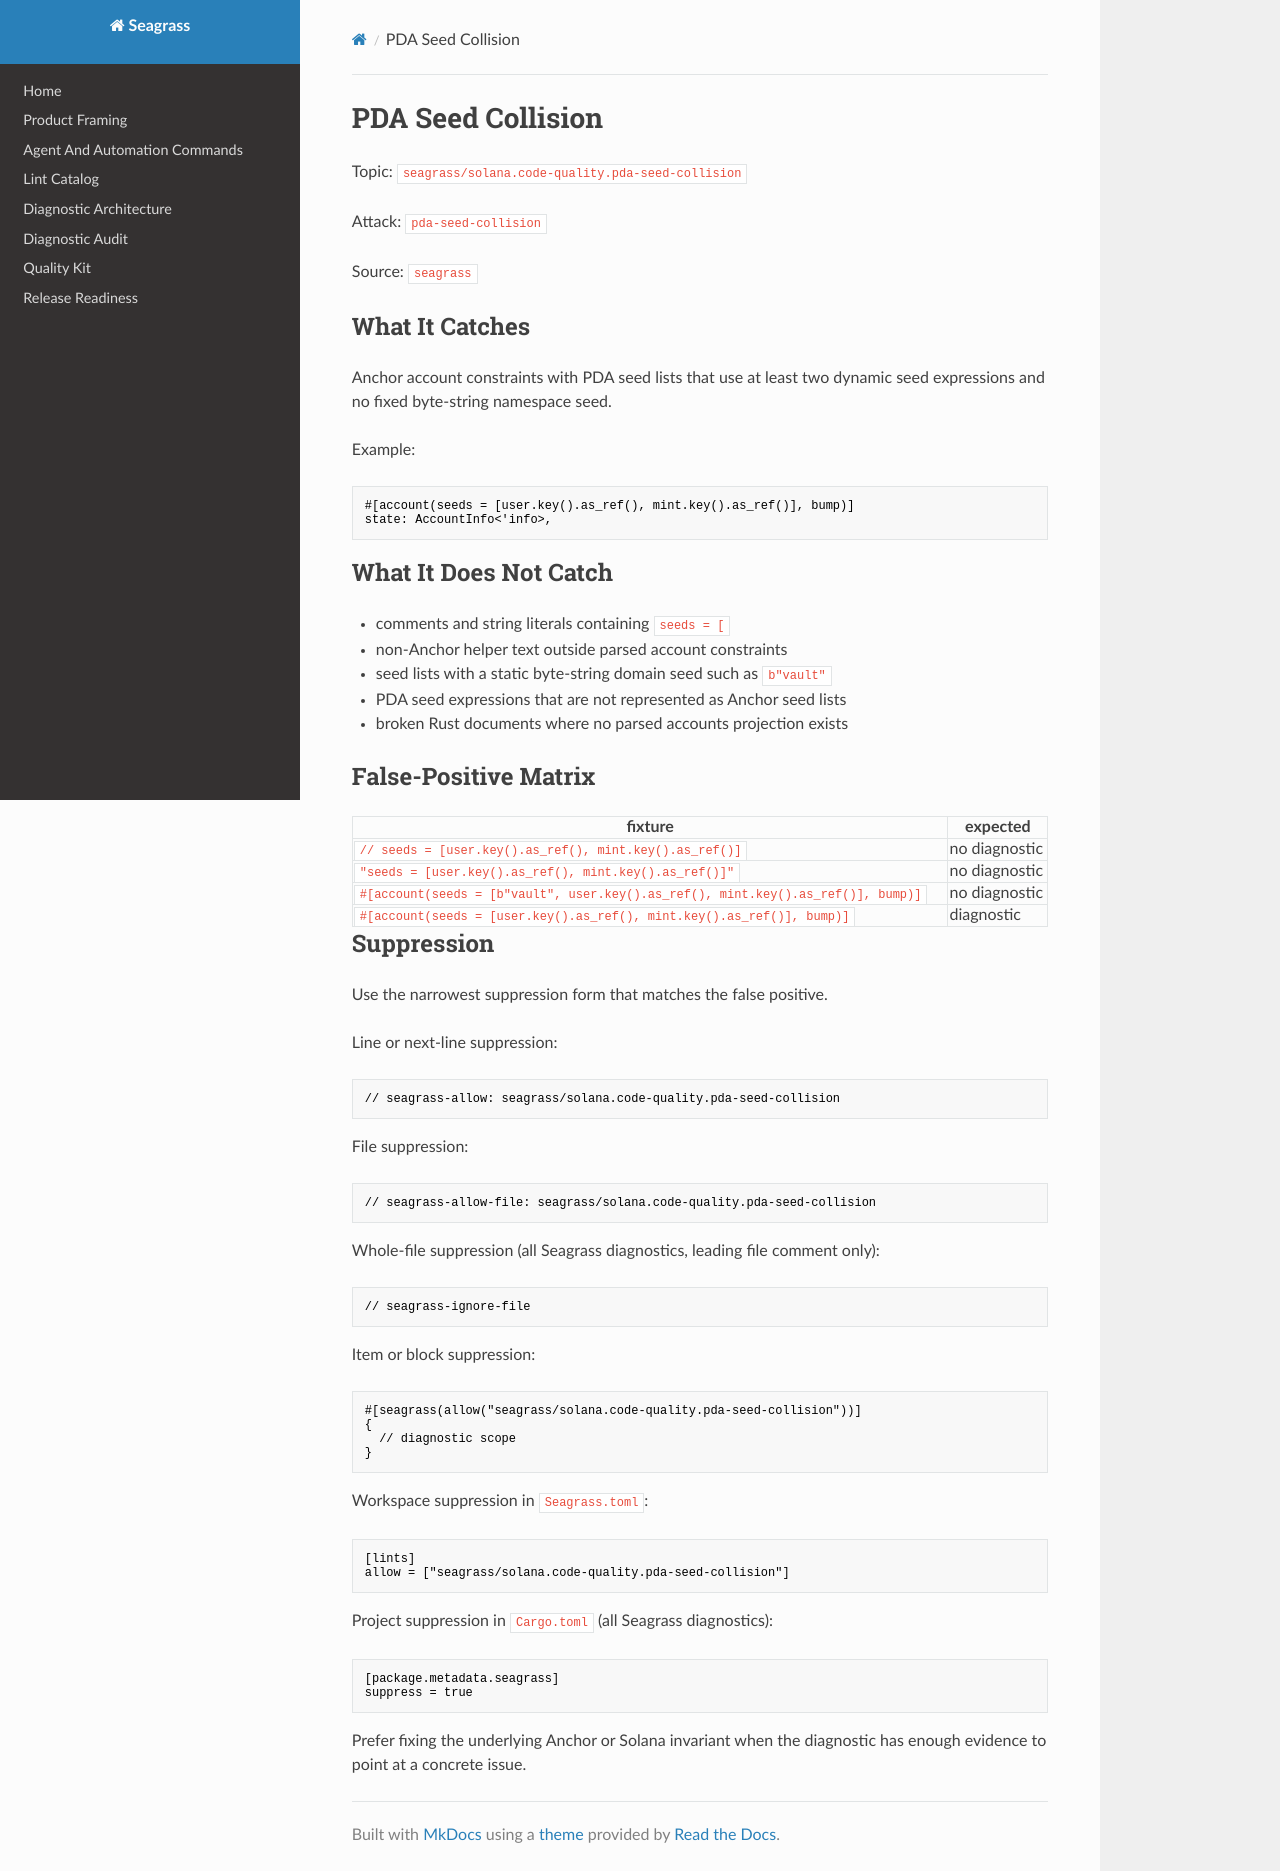

repository: heyAyushh/seagrass · page: lints/seagrass-solana-code-quality-pda-seed-collision/index.html · generator: mkdocs

# PDA Seed Collision

Topic: `seagrass/solana.code-quality.pda-seed-collision`

Attack: `pda-seed-collision`

Source: `seagrass`

## What It Catches

Anchor account constraints with PDA seed lists that use at least two dynamic
seed expressions and no fixed byte-string namespace seed.

Example:

```rust
#[account(seeds = [user.key().as_ref(), mint.key().as_ref()], bump)]
state: AccountInfo<'info>,
```

## What It Does Not Catch

- comments and string literals containing `seeds = [`
- non-Anchor helper text outside parsed account constraints
- seed lists with a static byte-string domain seed such as `b"vault"`
- PDA seed expressions that are not represented as Anchor seed lists
- broken Rust documents where no parsed accounts projection exists

## False-Positive Matrix

| fixture | expected |
| --- | --- |
| `// seeds = [user.key().as_ref(), mint.key().as_ref()]` | no diagnostic |
| `"seeds = [user.key().as_ref(), mint.key().as_ref()]"` | no diagnostic |
| `#[account(seeds = [b"vault", user.key().as_ref(), mint.key().as_ref()], bump)]` | no diagnostic |
| `#[account(seeds = [user.key().as_ref(), mint.key().as_ref()], bump)]` | diagnostic |

## Suppression

Use the narrowest suppression form that matches the false positive.

Line or next-line suppression:

```rust
// seagrass-allow: seagrass/solana.code-quality.pda-seed-collision
```

File suppression:

```rust
// seagrass-allow-file: seagrass/solana.code-quality.pda-seed-collision
```

Whole-file suppression (all Seagrass diagnostics, leading file comment only):

```rust
// seagrass-ignore-file
```

Item or block suppression:

```rust
#[seagrass(allow("seagrass/solana.code-quality.pda-seed-collision"))]
{
  // diagnostic scope
}
```

Workspace suppression in `Seagrass.toml`:

```toml
[lints]
allow = ["seagrass/solana.code-quality.pda-seed-collision"]
```

Project suppression in `Cargo.toml` (all Seagrass diagnostics):

```toml
[package.metadata.seagrass]
suppress = true
```

Prefer fixing the underlying Anchor or Solana invariant when the diagnostic has
enough evidence to point at a concrete issue.
